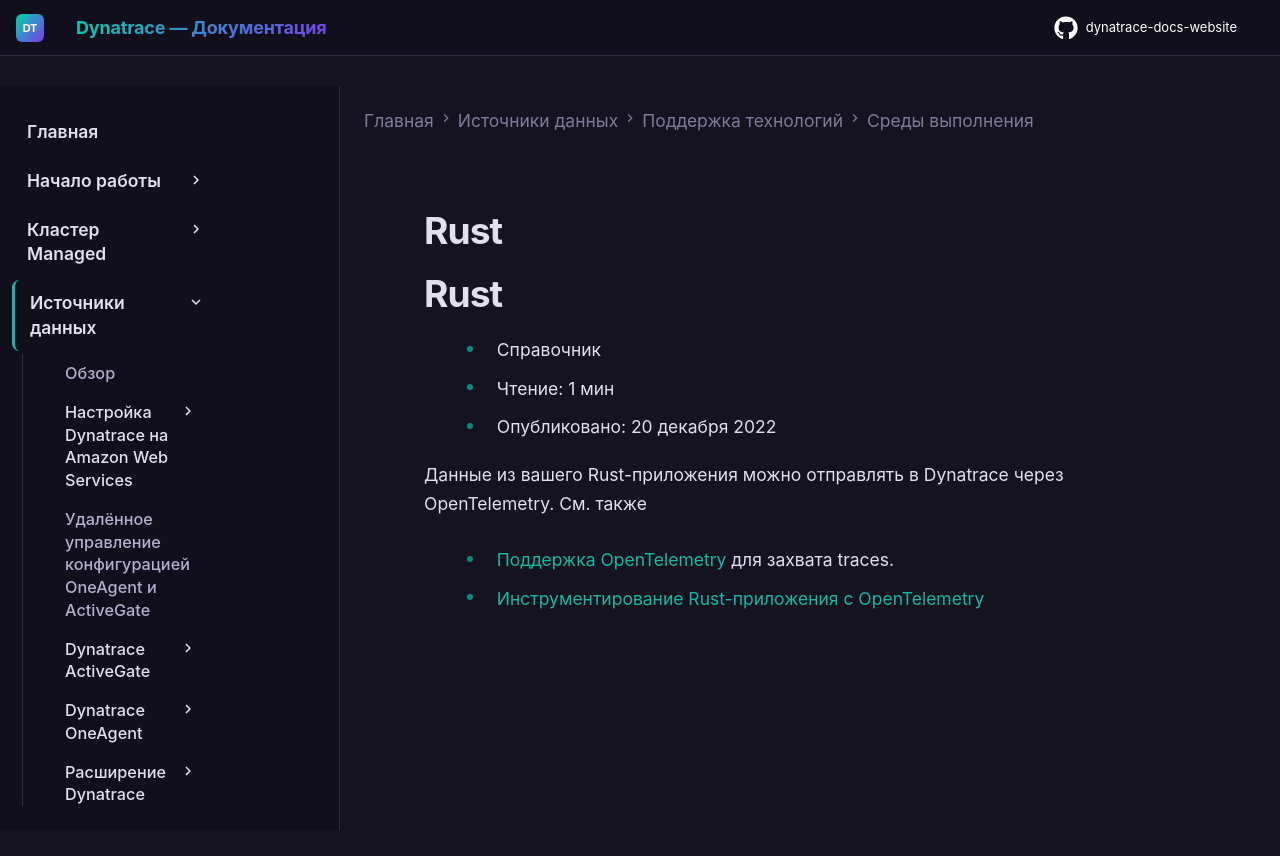

repository: Yerkebulan-Ardabayev/dynatrace-docs-website · page: managed-ru/ingest-from/technology-support/application-software/rust/index.html · generator: mkdocs

---
title: Rust
source: https://docs.dynatrace.com/managed/ingest-from/technology-support/application-software/rust
scraped: 2026-05-12T11:23:36.816302
---

# Rust

# Rust

* Справочник
* Чтение: 1 мин
* Опубликовано: 20 декабря 2022

Данные из вашего Rust-приложения можно отправлять в Dynatrace через OpenTelemetry. См. также

* [Поддержка OpenTelemetry](https://github.com/open-telemetry/opentelemetry-rust) для захвата traces.

  + [Инструментирование Rust-приложения с OpenTelemetry](/managed/ingest-from/opentelemetry/walkthroughs/rust "Узнайте, как инструментировать Rust-приложение с помощью OpenTelemetry и Dynatrace.")
